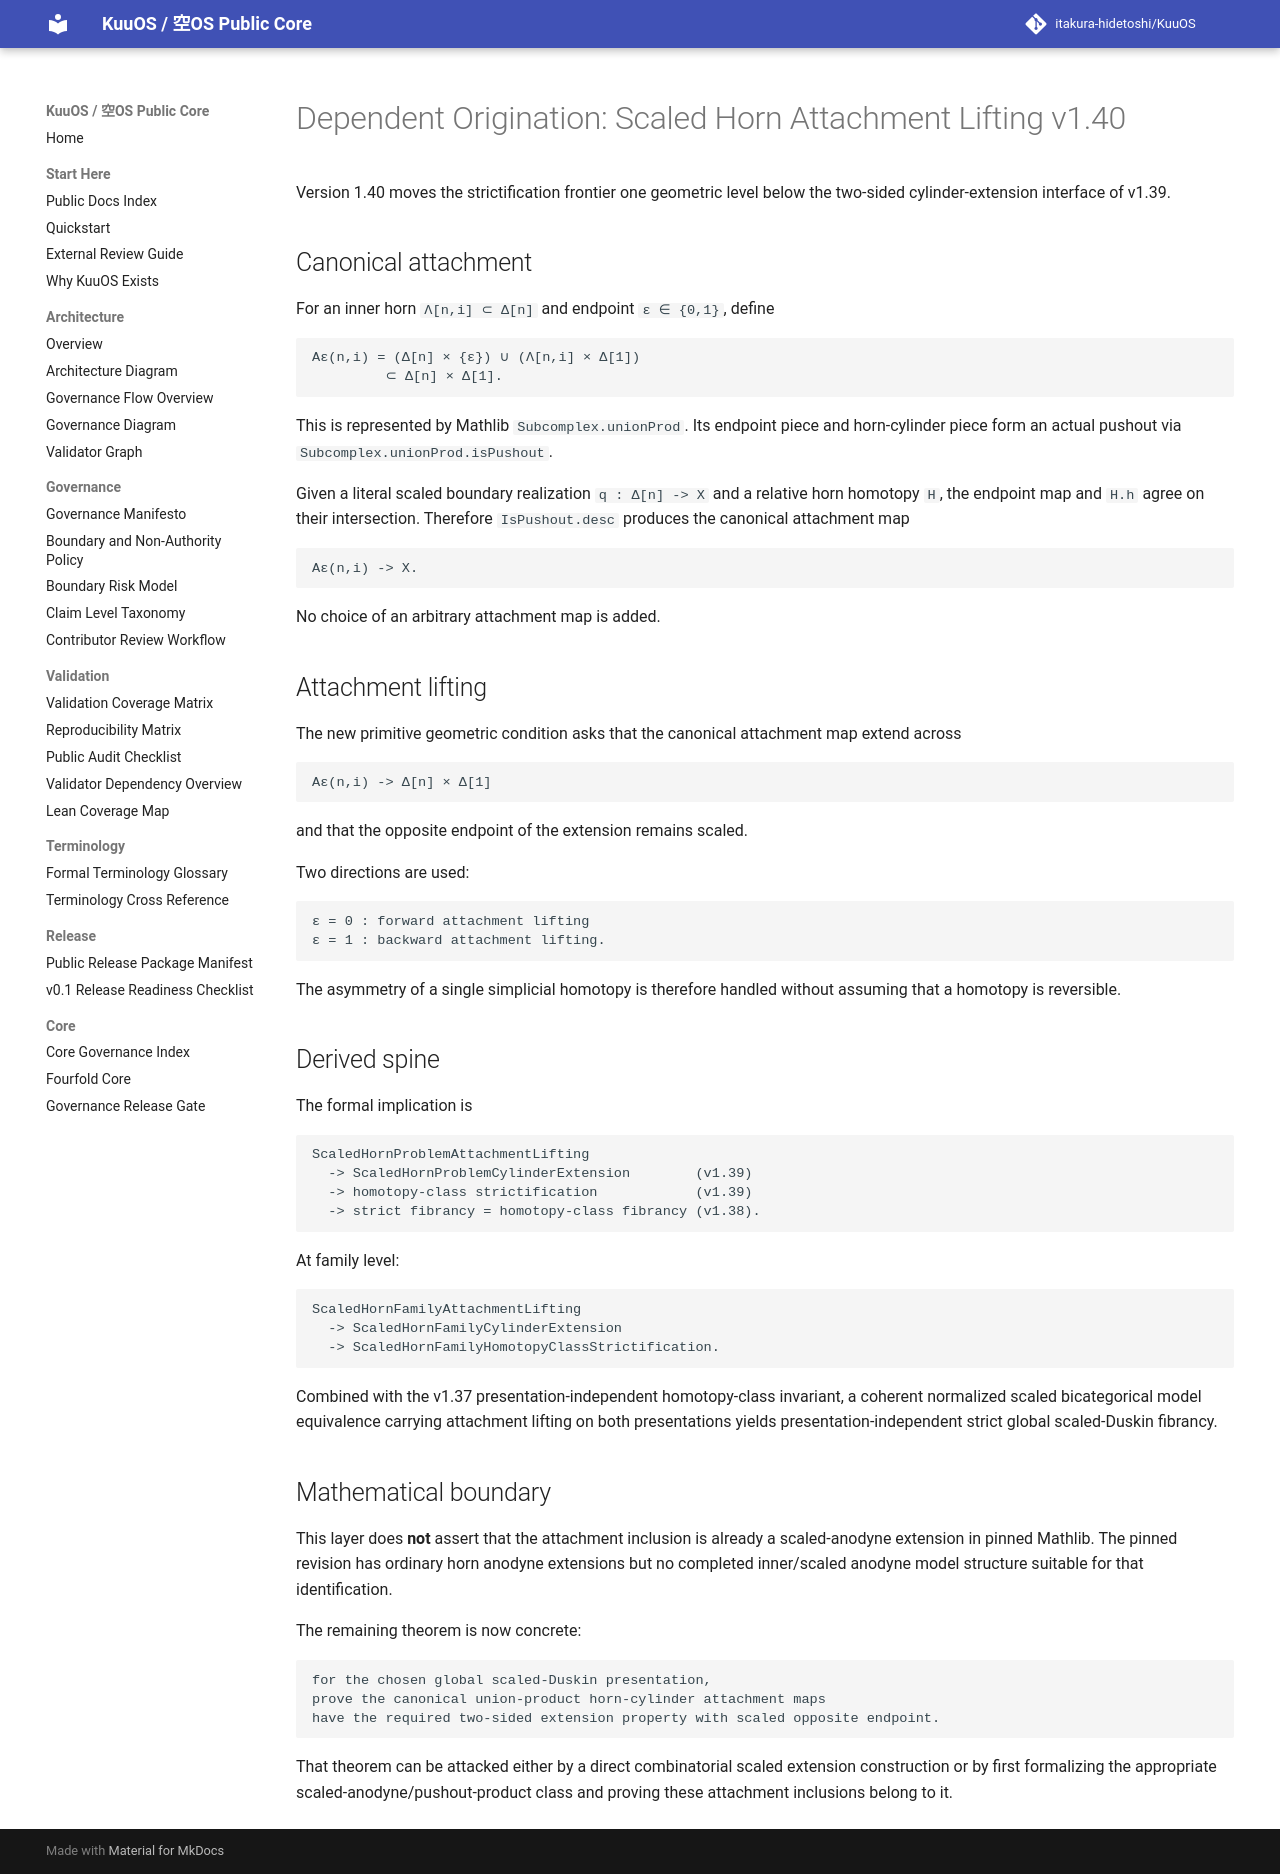

repository: itakura-hidetoshi/KuuOS · page: DEPENDENT_ORIGINATION_SCALED_HORN_ATTACHMENT_LIFTING_FORMAL_v1_40/index.html · generator: mkdocs

# Dependent Origination: Scaled Horn Attachment Lifting v1.40

Version 1.40 moves the strictification frontier one geometric level below the two-sided cylinder-extension interface of v1.39.

## Canonical attachment

For an inner horn `Λ[n,i] ⊂ Δ[n]` and endpoint `ε ∈ {0,1}`, define

```text
Aε(n,i) = (Δ[n] × {ε}) ∪ (Λ[n,i] × Δ[1])
         ⊂ Δ[n] × Δ[1].
```

This is represented by Mathlib `Subcomplex.unionProd`.  Its endpoint piece and horn-cylinder piece form an actual pushout via `Subcomplex.unionProd.isPushout`.

Given a literal scaled boundary realization `q : Δ[n] -> X` and a relative horn homotopy `H`, the endpoint map and `H.h` agree on their intersection.  Therefore `IsPushout.desc` produces the canonical attachment map

```text
Aε(n,i) -> X.
```

No choice of an arbitrary attachment map is added.

## Attachment lifting

The new primitive geometric condition asks that the canonical attachment map extend across

```text
Aε(n,i) -> Δ[n] × Δ[1]
```

and that the opposite endpoint of the extension remains scaled.

Two directions are used:

```text
ε = 0 : forward attachment lifting
ε = 1 : backward attachment lifting.
```

The asymmetry of a single simplicial homotopy is therefore handled without assuming that a homotopy is reversible.

## Derived spine

The formal implication is

```text
ScaledHornProblemAttachmentLifting
  -> ScaledHornProblemCylinderExtension        (v1.39)
  -> homotopy-class strictification            (v1.39)
  -> strict fibrancy = homotopy-class fibrancy (v1.38).
```

At family level:

```text
ScaledHornFamilyAttachmentLifting
  -> ScaledHornFamilyCylinderExtension
  -> ScaledHornFamilyHomotopyClassStrictification.
```

Combined with the v1.37 presentation-independent homotopy-class invariant, a coherent normalized scaled bicategorical model equivalence carrying attachment lifting on both presentations yields presentation-independent strict global scaled-Duskin fibrancy.

## Mathematical boundary

This layer does **not** assert that the attachment inclusion is already a scaled-anodyne extension in pinned Mathlib.  The pinned revision has ordinary horn anodyne extensions but no completed inner/scaled anodyne model structure suitable for that identification.

The remaining theorem is now concrete:

```text
for the chosen global scaled-Duskin presentation,
prove the canonical union-product horn-cylinder attachment maps
have the required two-sided extension property with scaled opposite endpoint.
```

That theorem can be attacked either by a direct combinatorial scaled extension construction or by first formalizing the appropriate scaled-anodyne/pushout-product class and proving these attachment inclusions belong to it.
